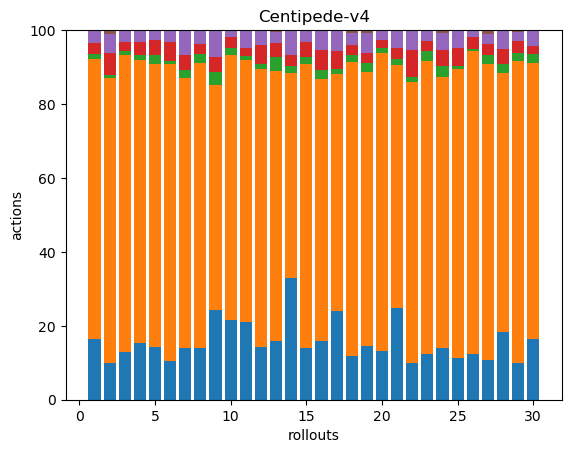

The file beside this chart, header and first rows:
53, 247, 4, 10, 11, 0, 0, 0, 0, 0, 0, 0, 0, 0, 0, 0, 0, 0
39, 301, 3, 23, 20, 4, 0, 0, 0, 0, 0, 0, 0, 0, 0, 0, 0, 0
39, 240, 3, 7, 9, 1, 0, 0, 0, 0, 0, 0, 0, 0, 0, 0, 0, 0
38, 191, 3, 9, 8, 0, 0, 0, 0, 0, 0, 0, 0, 0, 0, 0, 0, 0
47, 251, 8, 13, 9, 0, 0, 0, 0, 0, 0, 0, 0, 0, 0, 0, 0, 0
38, 294, 3, 18, 11, 1, 0, 0, 0, 0, 0, 0, 0, 0, 0, 0, 0, 0
39, 204, 6, 11, 18, 1, 0, 0, 0, 0, 0, 0, 0, 0, 0, 0, 0, 0
40, 219, 7, 7, 11, 0, 0, 0, 0, 0, 0, 0, 0, 0, 0, 0, 0, 0
41, 102, 6, 7, 12, 0, 0, 0, 0, 0, 0, 0, 0, 0, 0, 0, 0, 0
45, 150, 4, 6, 4, 0, 0, 0, 0, 0, 0, 0, 0, 0, 0, 0, 0, 0
49, 164, 3, 5, 11, 0, 0, 0, 0, 0, 0, 0, 0, 0, 0, 0, 0, 0
48, 254, 4, 17, 14, 0, 0, 0, 0, 0, 0, 0, 0, 0, 0, 0, 0, 0
41, 190, 10, 10, 8, 1, 0, 0, 0, 0, 0, 0, 0, 0, 0, 0, 0, 0
48, 81, 3, 4, 10, 0, 0, 0, 0, 0, 0, 0, 0, 0, 0, 0, 0, 0
52, 289, 7, 15, 12, 0, 0, 0, 0, 0, 0, 0, 0, 0, 0, 0, 0, 0
44, 198, 7, 15, 15, 0, 0, 0, 0, 0, 0, 0, 0, 0, 0, 0, 0, 0
46, 123, 3, 9, 11, 0, 0, 0, 0, 0, 0, 0, 0, 0, 0, 0, 0, 0
41, 272, 7, 9, 11, 3, 0, 0, 0, 0, 0, 0, 0, 0, 0, 0, 0, 0
41, 207, 7, 8, 15, 2, 0, 0, 0, 0, 0, 0, 0, 0, 0, 0, 0, 0
44, 269, 5, 7, 9, 0, 0, 0, 0, 0, 0, 0, 0, 0, 0, 0, 0, 0
45, 120, 3, 5, 9, 0, 0, 0, 0, 0, 0, 0, 0, 0, 0, 0, 0, 0
38, 287, 5, 28, 20, 0, 0, 0, 0, 0, 0, 0, 0, 0, 0, 0, 0, 0
43, 276, 9, 10, 9, 1, 0, 0, 0, 0, 0, 0, 0, 0, 0, 0, 0, 0
36, 189, 8, 11, 12, 2, 0, 0, 0, 0, 0, 0, 0, 0, 0, 0, 0, 0
40, 279, 3, 18, 17, 0, 0, 0, 0, 0, 0, 0, 0, 0, 0, 0, 0, 0
42, 276, 2, 11, 6, 0, 0, 0, 0, 0, 0, 0, 0, 0, 0, 0, 0, 0
40, 297, 9, 11, 10, 4, 0, 0, 0, 0, 0, 0, 0, 0, 0, 0, 0, 0
44, 168, 6, 10, 12, 0, 0, 0, 0, 0, 0, 0, 0, 0, 0, 0, 0, 0
48, 389, 11, 15, 12, 2, 0, 0, 0, 0, 0, 0, 0, 0, 0, 0, 0, 0
45, 204, 6, 6, 11, 1, 0, 0, 0, 0, 0, 0, 0, 0, 0, 0, 0, 0
